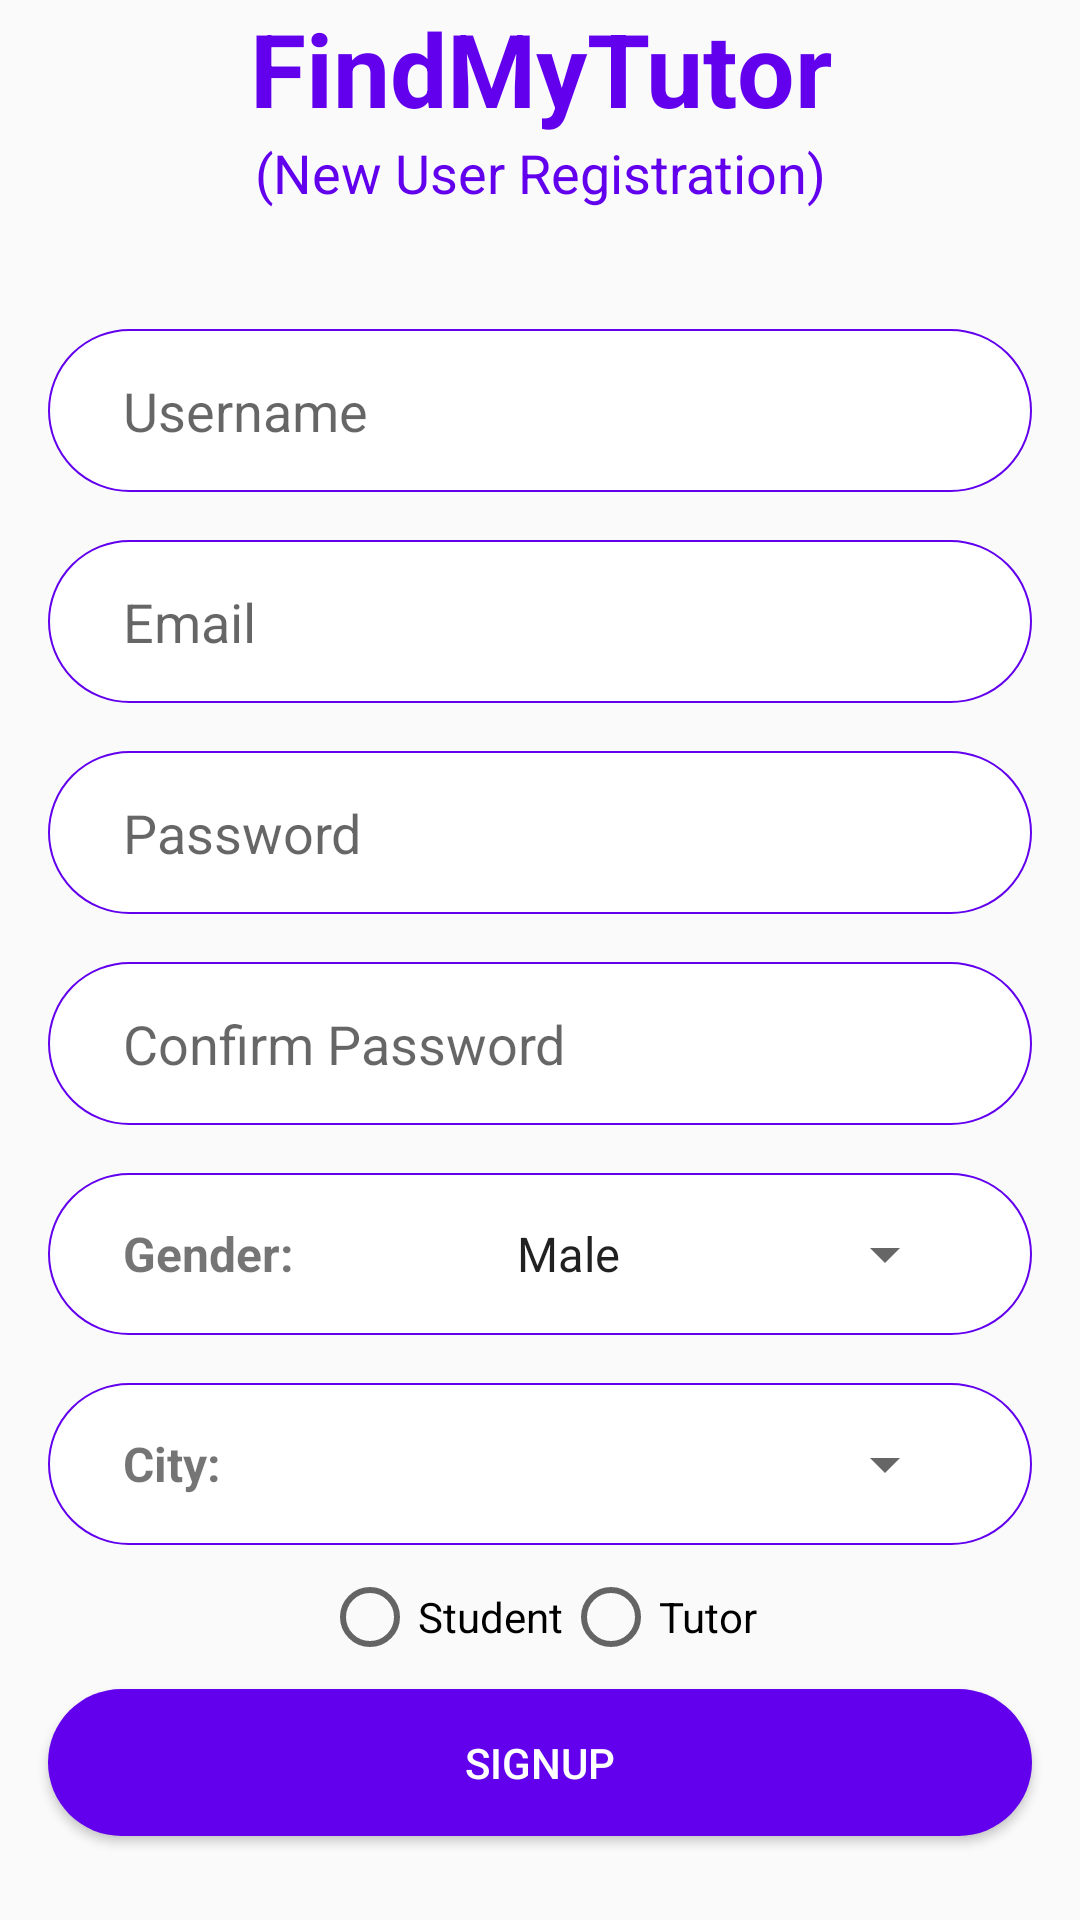

Here is an Android app screen rendered from its layout file. Give the layout XML and the strings, colors and styles it references.
<!-- AndroidManifest.xml: application theme AppTheme -->
<!-- res/layout/activity_signup.xml -->
<?xml version="1.0" encoding="utf-8"?>
<LinearLayout xmlns:android="http://schemas.android.com/apk/res/android"
    xmlns:tools="http://schemas.android.com/tools"
    android:layout_width="match_parent"
    android:layout_height="match_parent"
    android:orientation="vertical"
    android:gravity="center_vertical"
    android:layout_marginStart="8dp"
    android:layout_marginEnd="8dp"
    tools:context=".ui.signup.SignupActivity">
    <include
        android:id="@+id/progressbar"
        layout="@layout/progress_wrapper"
        android:visibility="gone"/>
    <TextView
        android:layout_width="match_parent"
        android:layout_height="wrap_content"
        style="@style/title_text"
        android:gravity="center_horizontal"
        android:text="@string/app_name"/>
    <TextView
        android:layout_width="match_parent"
        android:layout_height="wrap_content"
        style="@style/subtitle_text"
        android:layout_marginBottom="32dp"
        android:gravity="center_horizontal"
        android:text="@string/student_registration_activity_subtitle"/>

    <EditText
        android:id="@+id/name_view"
        android:layout_width="match_parent"
        android:layout_height="wrap_content"
        style="@style/row_primary_color"
        android:inputType="textEmailAddress"
        android:hint="@string/username_hint"/>
    <EditText
        android:id="@+id/email_view"
        android:layout_width="match_parent"
        android:layout_height="wrap_content"
        style="@style/row_primary_color"
        android:inputType="textEmailAddress"
        android:hint="@string/email_hint"/>
    <EditText
    android:id="@+id/password_view"
    android:layout_width="match_parent"
    android:layout_height="wrap_content"
    style="@style/row_primary_color"
    android:inputType="textPassword"
    android:hint="@string/password_hint" />
    <EditText
        android:id="@+id/password_confirm_view"
        android:layout_width="match_parent"
        android:layout_height="wrap_content"
        style="@style/row_primary_color"
        android:inputType="textPassword"
        android:hint="@string/confirm_password_hint" />
    <LinearLayout
        android:layout_width="match_parent"
        android:layout_height="wrap_content"
        android:orientation="horizontal"
        style="@style/row_primary_color">
        <TextView
            android:layout_width="0dp"
            android:layout_weight="4"
            android:layout_height="wrap_content"
            style="@style/label_text"
            android:text="@string/gender_spinner_lable"/>
        <Spinner
            android:id="@+id/gender_spinner"
            android:layout_width="0dp"
            android:layout_weight="5"
            android:layout_height="wrap_content"
            android:entries="@array/gender_spinner_entries">
        </Spinner>
    </LinearLayout>
    <LinearLayout
        android:layout_width="match_parent"
        android:layout_height="wrap_content"
        android:orientation="horizontal"
        style="@style/row_primary_color">
        <TextView
            android:layout_width="0dp"
            android:layout_weight="4"
            android:layout_height="wrap_content"
            style="@style/label_text"
            android:text="@string/city_spinner_label"/>
        <Spinner
            android:id="@+id/city_spinner"
            android:layout_width="0dp"
            android:layout_weight="5"
            android:layout_height="wrap_content"
            android:entries="@array/students_cities">
        </Spinner>
    </LinearLayout>
    <RadioGroup
        android:id="@+id/user_type_radio"
        android:layout_width="match_parent"
        android:layout_height="wrap_content"
        android:orientation="horizontal"
        android:gravity="center_horizontal">
        <RadioButton
            android:id="@+id/user_type_student"
            android:layout_width="wrap_content"
            android:layout_height="wrap_content"
            android:text="Student"/>
        <RadioButton
            android:id="@+id/user_type_tutor"
            android:layout_width="wrap_content"
            android:layout_height="wrap_content"
            android:text="Tutor"/>
    </RadioGroup>
    <Button
        android:id="@+id/signup_button"
        android:layout_width="match_parent"
        android:layout_height="wrap_content"
        style="@style/row_primary_color.button"
        android:text="@string/signup_button_label"/>
    <LinearLayout
        android:layout_width="match_parent"
        android:layout_height="wrap_content"
        android:orientation="horizontal"
        android:gravity="center_horizontal"
        android:layout_marginTop="16dp">
        <TextView
            android:id="@+id/result"
            android:layout_height="wrap_content"
            android:layout_width="wrap_content"
            style="@style/label_text"
            android:text="@string/login_activity_link_pretext"/>
        <TextView
            android:id="@+id/login_view"
            android:layout_height="wrap_content"
            android:layout_width="wrap_content"
            android:clickable="true"
            style="@style/link_text"
            android:text="@string/login_activity_link_text"
            android:focusable="true" />
    </LinearLayout>
</LinearLayout>
<!-- res/layout/progress_wrapper.xml (included above) -->
<?xml version="1.0" encoding="utf-8"?>
<LinearLayout xmlns:android="http://schemas.android.com/apk/res/android"
    android:orientation="vertical"
    android:layout_width="match_parent"
    android:layout_height="match_parent"
    android:gravity="center">

    <TextView
        android:id="@+id/progressbar_text"
        android:layout_width="wrap_content"
        android:layout_height="wrap_content"
        style="@style/subtitle_text"
        android:text="Loading Data"/>
    <ProgressBar
        android:id="@+id/progressbar_view"
        android:layout_width="wrap_content"
        android:layout_height="wrap_content"
        android:indeterminate="true" />



</LinearLayout>
<!-- resources referenced by this layout -->
<resources>
  <string-array name="gender_spinner_entries">
          <item>Male</item>
          <item>Female</item>
      </string-array>
  <string name="app_name">FindMyTutor</string>
  <string name="city_spinner_label">City:</string>
  <string name="confirm_password_hint">Confirm Password</string>
  <string name="email_hint">Email</string>
  <string name="gender_spinner_lable">Gender:</string>
  <string name="login_activity_link_pretext">Already Registered? </string>
  <string name="login_activity_link_text"> Login Here</string>
  <string name="password_hint">Password</string>
  <string name="signup_button_label">SignUp</string>
  <string name="student_registration_activity_subtitle">(New User Registration)</string>
  <string name="username_hint">Username</string>
  <style name="label_text">
          <item name="android:textSize">16sp</item>
          <item name="android:textStyle">bold</item>
      </style>
  <style name="link_text">
          <item name="android:textSize">18sp</item>
          <item name="android:textStyle">bold</item>
          <item name="android:layout_marginStart">4dp</item>
          <item name="android:textColor">@color/colorPrimary</item>
      </style>
  <style name="row_primary_color">
          <item name="android:textColor">@color/colorPrimary</item>
          <item name="android:background">@drawable/input_background</item>
          <item name="android:layout_marginStart">16dp</item>
          <item name="android:layout_marginEnd">16dp</item>
          <item name="android:layout_marginTop">8dp</item>
          <item name="android:layout_marginBottom">8dp</item>
          <item name="android:paddingStart">25dp</item>
          <item name="android:paddingEnd">25dp</item>
          <item name="android:paddingTop">15dp</item>
          <item name="android:paddingBottom">15dp</item>
      </style>
  <style name="row_primary_color.button">
          <item name="android:background">@drawable/primary_color_button</item>
          <item name="android:textColor">@android:color/white</item>
      </style>
  <style name="subtitle_text">
          <item name="android:textAppearance">@style/TextAppearance.AppCompat.Medium</item>
          <item name="android:textColor">@color/colorPrimary</item>
      </style>
  <style name="title_text">
          <item name="android:textAppearance">@style/TextAppearance.AppCompat.Display1</item>
          <item name="android:textStyle">bold</item>
          <item name="android:textColor">@color/colorPrimary</item>
      </style>
  <style name="AppTheme" parent="Theme.AppCompat.Light.NoActionBar">
          
          <item name="colorPrimary">@color/colorPrimary</item>
          <item name="colorPrimaryDark">@color/colorPrimaryDark</item>
          <item name="colorAccent">@color/colorAccent</item>
      </style>
  <!-- drawable input_background (drawable) -->
  <?xml version="1.0" encoding="UTF-8"?>
  <shape xmlns:android="http://schemas.android.com/apk/res/android">
      <solid android:color="@android:color/white"/>
      <corners android:radius="30dp"/>
      <stroke android:color="@color/colorPrimary" android:width="0.5dp"/>
  </shape>
  <!-- drawable primary_color_button (drawable) -->
  <?xml version="1.0" encoding="UTF-8"?>
  <selector xmlns:android="http://schemas.android.com/apk/res/android">
      <item android:state_enabled="true">
          <shape>
              <solid android:color="@color/colorPrimary" />
              <corners android:radius="30dp" />
          </shape>
      </item>
      <item android:state_enabled="false">
          <shape>
              <solid android:color="@android:color/darker_gray" />
              <corners android:radius="30dp" />
          </shape>
      </item>
  </selector>
  <!-- not gathered from this repository: default colours our renderer supplied (Android Studio template values) -->
  <color name="colorPrimary">#FF6200EE</color>
  <color name="colorPrimaryDark">#FF3700B3</color>
  <color name="colorAccent">#FF03DAC5</color>
</resources>
